The GitHub repository crooba/-handwriting contains a labelled image folder "-handwriting" with 3 categories: circle, rectangle, triangle. Examples follow, each with its label.

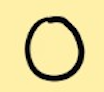
Label: circle

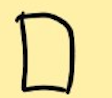
Label: rectangle

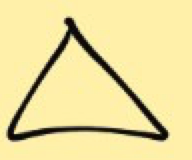
Label: triangle

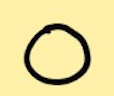
Label: circle

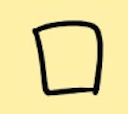
Label: rectangle

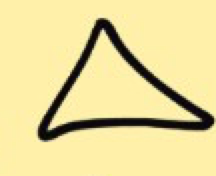
Label: triangle
